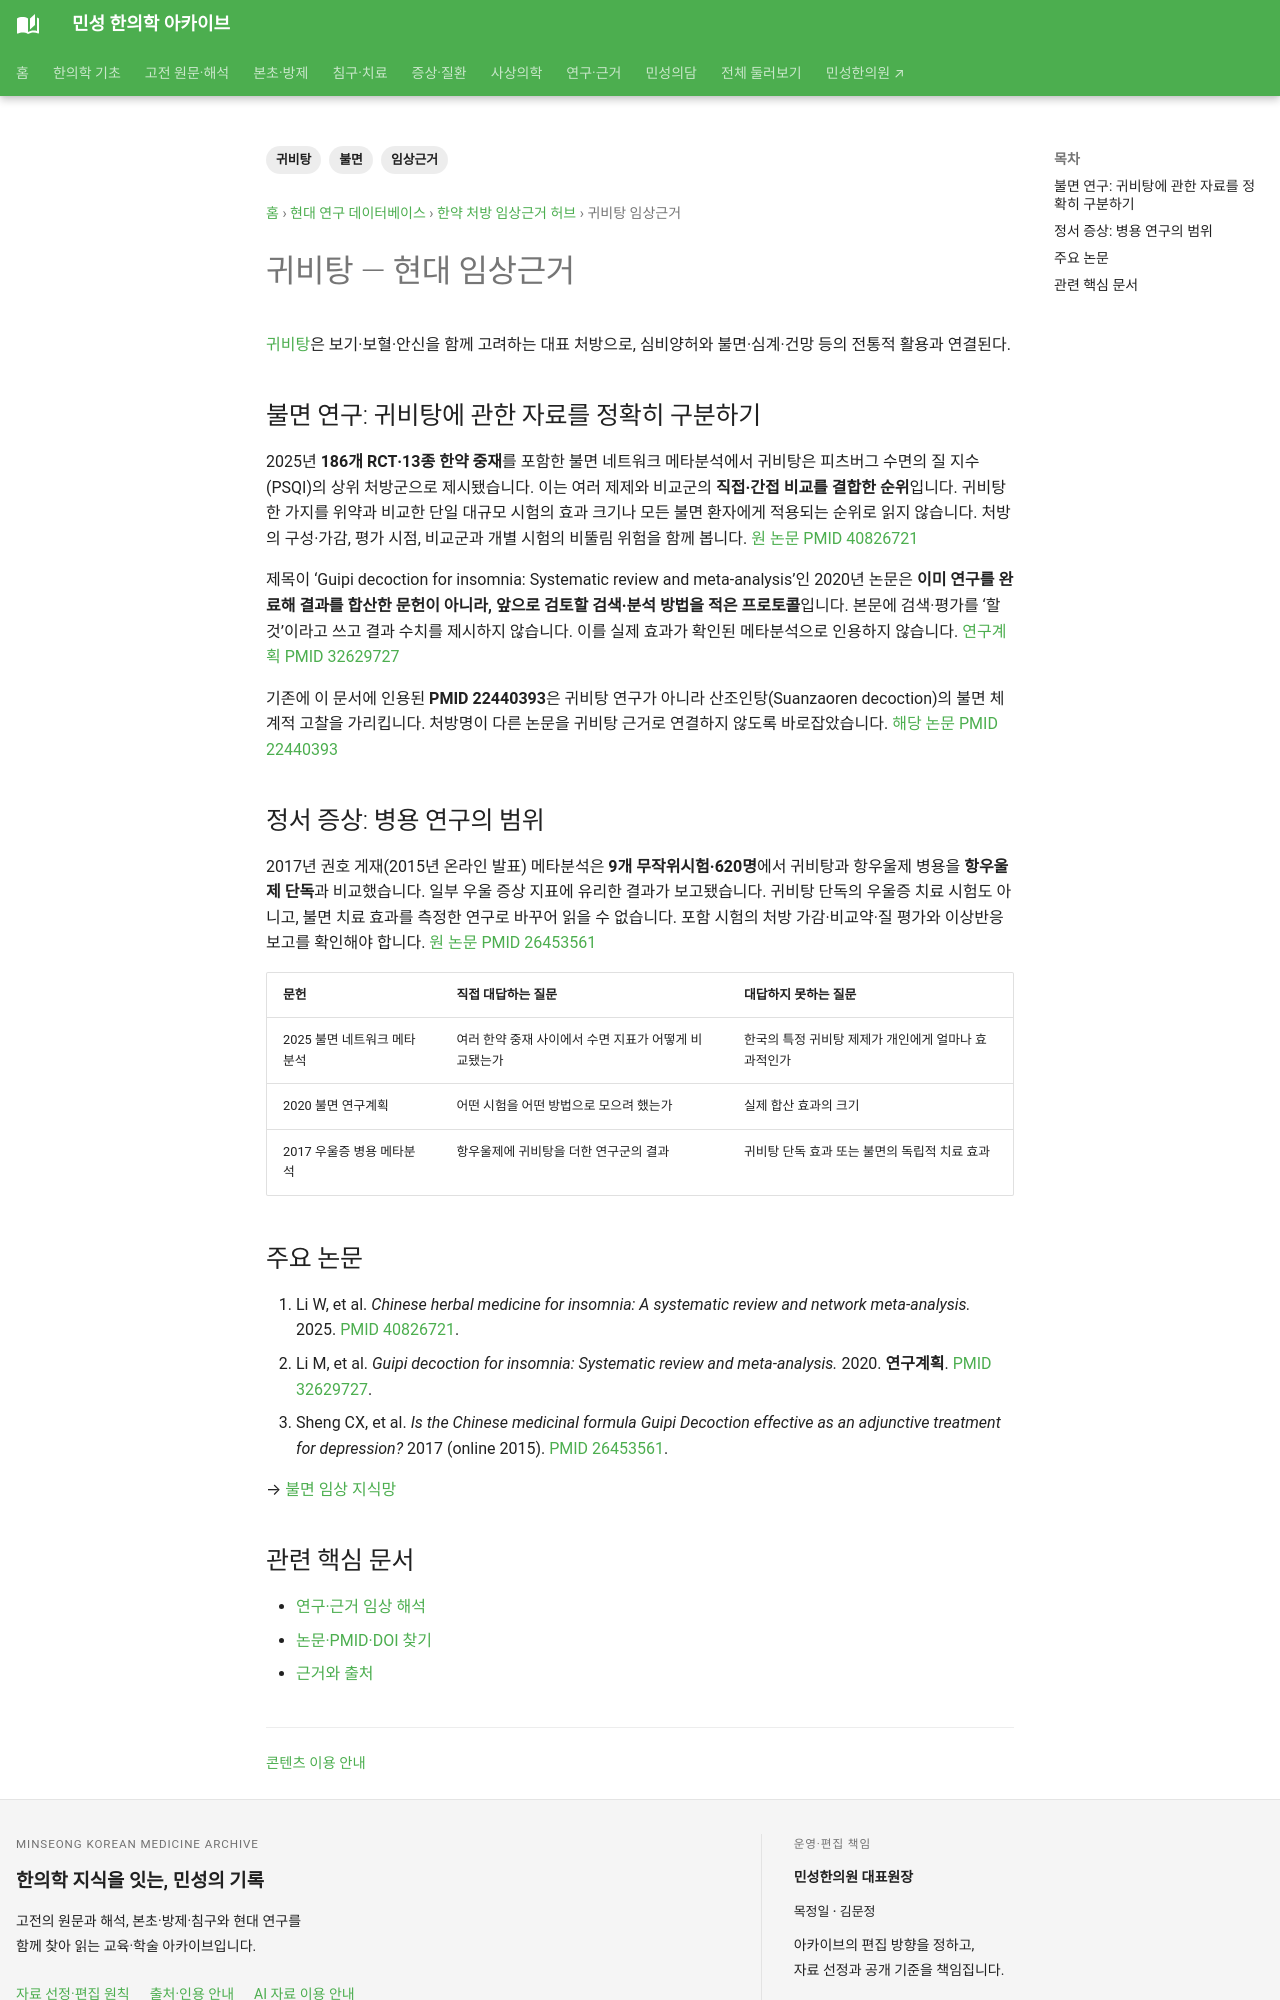

repository: joowon1111/minseong-korean-medicine-wiki · page: research/formulas/guibi-tang/index.html · generator: mkdocs

---
title: 귀비탕 임상근거
description: 귀비탕의 불면 네트워크 메타분석과 우울증 병용 연구를 원 논문·연구계획·간접 비교로 구분해 읽습니다.
tags: [귀비탕, 임상근거, 불면]
status: 검토완료
last_reviewed: 2026-08-19
---
# 귀비탕 — 현대 임상근거

[귀비탕](../../formulas/guibi-tang.md)은 보기·보혈·안신을 함께 고려하는 대표 처방으로, 심비양허와 불면·심계·건망 등의 전통적 활용과 연결된다.

## 불면 연구: 귀비탕에 관한 자료를 정확히 구분하기 {#insomnia-evidence}

2025년 **186개 RCT·13종 한약 중재**를 포함한 불면 네트워크 메타분석에서 귀비탕은 피츠버그 수면의 질 지수(PSQI)의 상위 처방군으로 제시됐습니다. 이는 여러 제제와 비교군의 **직접·간접 비교를 결합한 순위**입니다. 귀비탕 한 가지를 위약과 비교한 단일 대규모 시험의 효과 크기나 모든 불면 환자에게 적용되는 순위로 읽지 않습니다. 처방의 구성·가감, 평가 시점, 비교군과 개별 시험의 비뚤림 위험을 함께 봅니다. [원 논문 PMID 40826721](https://pubmed.ncbi.nlm.nih.gov/40826721/)

제목이 ‘Guipi decoction for insomnia: Systematic review and meta-analysis’인 2020년 논문은 **이미 연구를 완료해 결과를 합산한 문헌이 아니라, 앞으로 검토할 검색·분석 방법을 적은 프로토콜**입니다. 본문에 검색·평가를 ‘할 것’이라고 쓰고 결과 수치를 제시하지 않습니다. 이를 실제 효과가 확인된 메타분석으로 인용하지 않습니다. [연구계획 PMID 32629727](https://pubmed.ncbi.nlm.nih.gov/32629727/)

기존에 이 문서에 인용된 **PMID 22440393**은 귀비탕 연구가 아니라 산조인탕(Suanzaoren decoction)의 불면 체계적 고찰을 가리킵니다. 처방명이 다른 논문을 귀비탕 근거로 연결하지 않도록 바로잡았습니다. [해당 논문 PMID 22440393](https://pubmed.ncbi.nlm.nih.gov/22440393/)

## 정서 증상: 병용 연구의 범위 {#mood-evidence}

2017년 권호 게재(2015년 온라인 발표) 메타분석은 **9개 무작위시험·620명**에서 귀비탕과 항우울제 병용을 **항우울제 단독**과 비교했습니다. 일부 우울 증상 지표에 유리한 결과가 보고됐습니다. 귀비탕 단독의 우울증 치료 시험도 아니고, 불면 치료 효과를 측정한 연구로 바꾸어 읽을 수 없습니다. 포함 시험의 처방 가감·비교약·질 평가와 이상반응 보고를 확인해야 합니다. [원 논문 PMID 26453561](https://pubmed.ncbi.nlm.nih.gov/26453561/)

| 문헌 | 직접 대답하는 질문 | 대답하지 못하는 질문 |
|---|---|---|
| 2025 불면 네트워크 메타분석 | 여러 한약 중재 사이에서 수면 지표가 어떻게 비교됐는가 | 한국의 특정 귀비탕 제제가 개인에게 얼마나 효과적인가 |
| 2020 불면 연구계획 | 어떤 시험을 어떤 방법으로 모으려 했는가 | 실제 합산 효과의 크기 |
| 2017 우울증 병용 메타분석 | 항우울제에 귀비탕을 더한 연구군의 결과 | 귀비탕 단독 효과 또는 불면의 독립적 치료 효과 |

## 주요 논문
1. Li W, et al. *Chinese herbal medicine for insomnia: A systematic review and network meta-analysis.* 2025. [PMID 40826721](https://pubmed.ncbi.nlm.nih.gov/40826721/).
2. Li M, et al. *Guipi decoction for insomnia: Systematic review and meta-analysis.* 2020. **연구계획**. [PMID 32629727](https://pubmed.ncbi.nlm.nih.gov/32629727/).
3. Sheng CX, et al. *Is the Chinese medicinal formula Guipi Decoction effective as an adjunctive treatment for depression?* 2017 (online 2015). [PMID 26453561](https://pubmed.ncbi.nlm.nih.gov/26453561/).

→ [불면 임상 지식망](../../conditions/insomnia.md)

<!-- MINSEONG_ONE_SHOT_FIX_V2 -->
